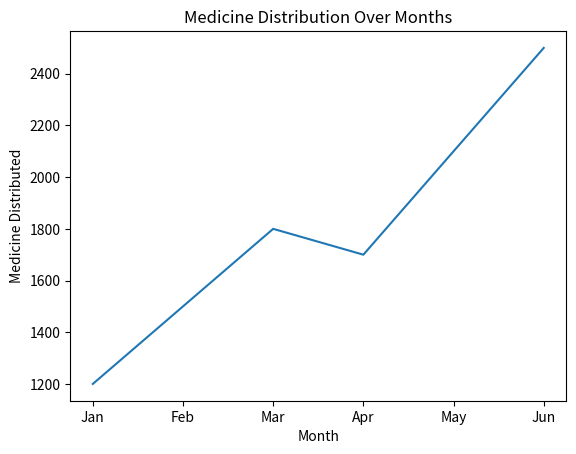
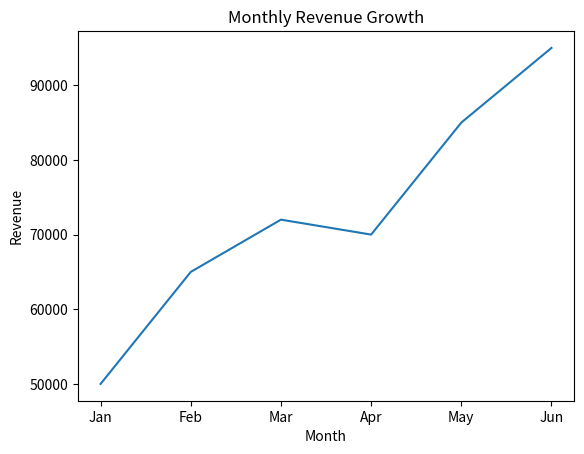
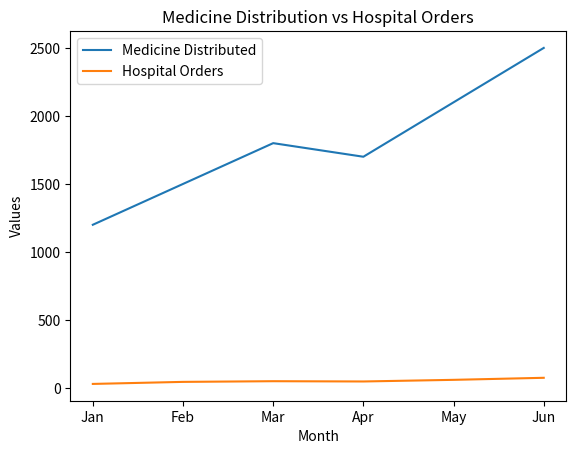
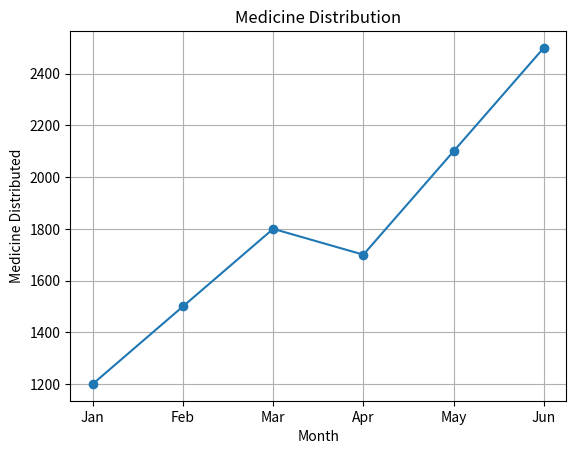
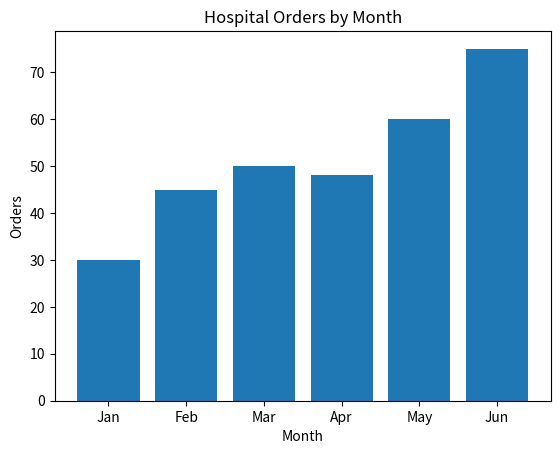
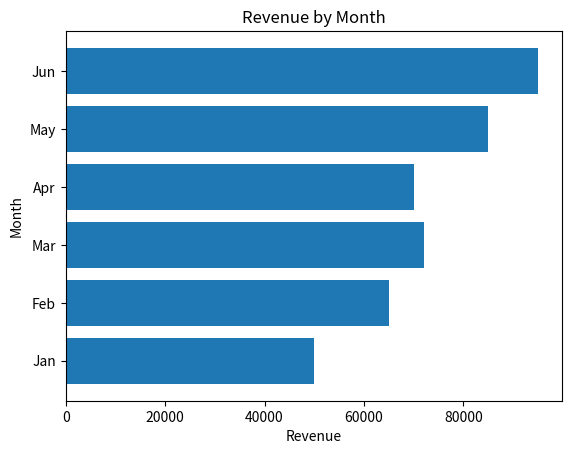
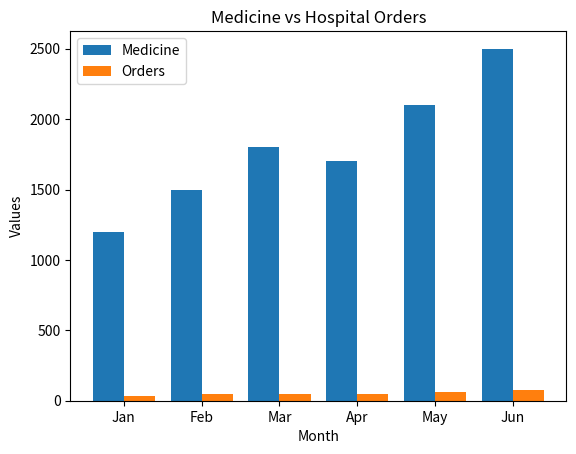
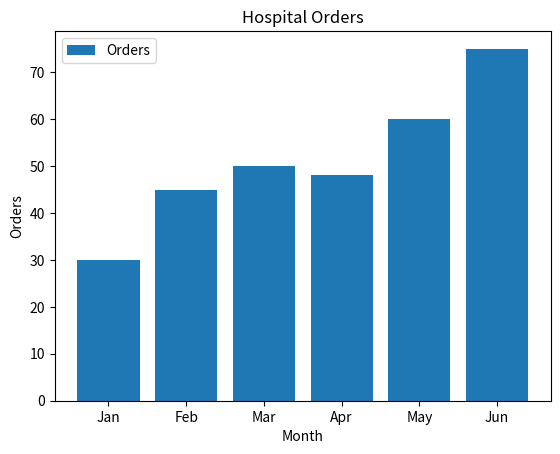
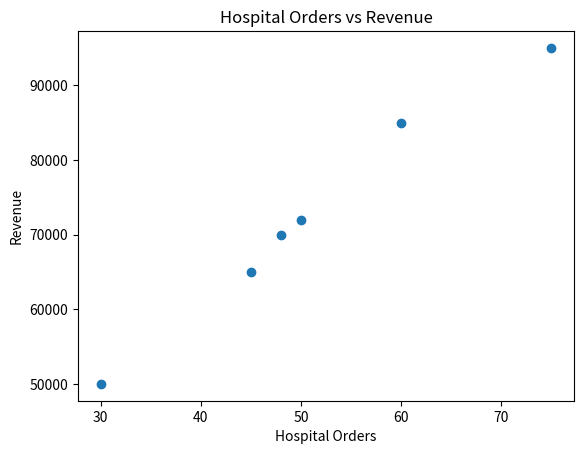
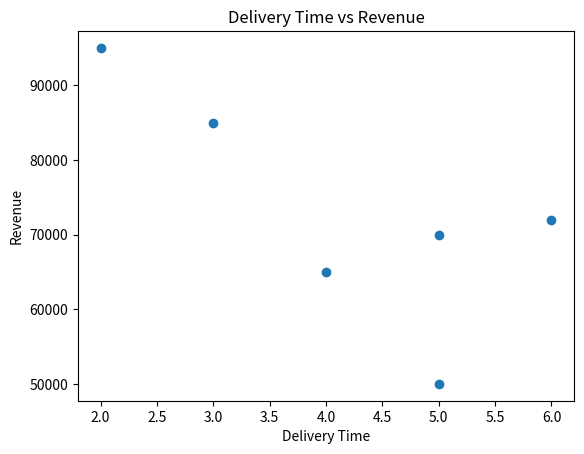
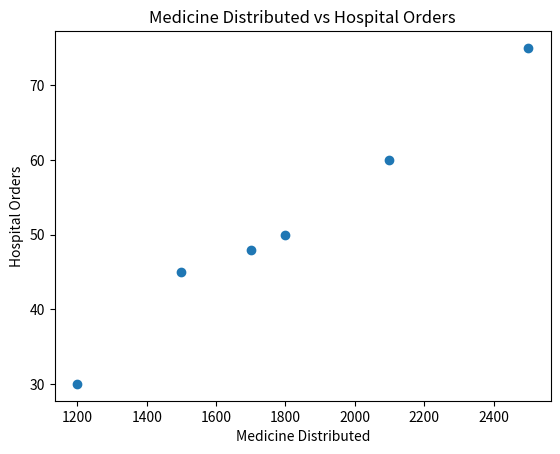
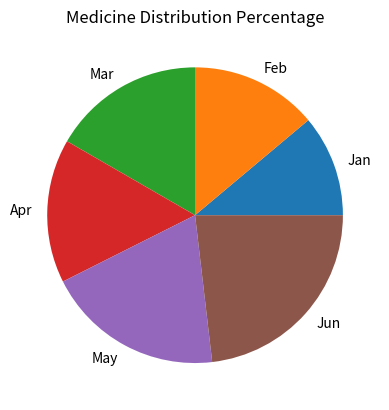
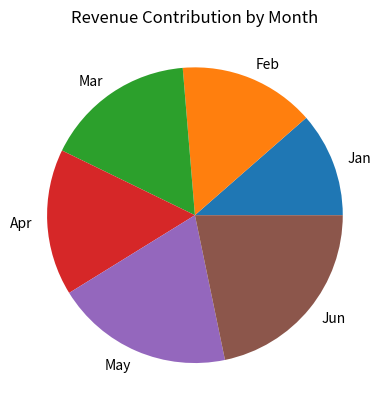
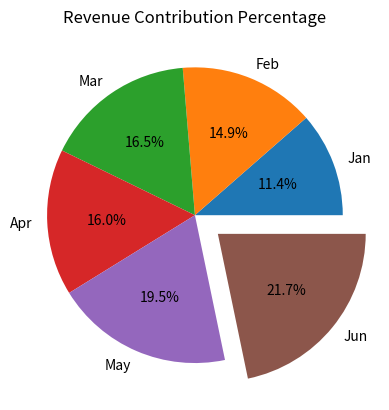

Reproduce these figures in Python, in order.
# -*- coding: utf-8 -*-
"""Matplotlib Assignment Practice.ipynb

Automatically generated by Colab.

Original file is located at
    https://colab.research.google.com/drive/127lsyzOOcdwQHGUsbLMUJuFWWY2OqWN_
"""

# Import required libraries
import pandas as pd
import matplotlib.pyplot as plt

medical_data = {
    'Month': ['Jan', 'Feb', 'Mar', 'Apr', 'May', 'Jun'],
    'Medicine_Distributed': [1200, 1500, 1800, 1700, 2100, 2500],
    'Hospital_Orders': [30, 45, 50, 48, 60, 75],
    'Delivery_Time': [5, 4, 6, 5, 3, 2],
    'Revenue': [50000, 65000, 72000, 70000, 85000, 95000]
}

df = pd.DataFrame(medical_data)

# Q1: Create a line chart showing medicine distribution over months

plt.plot(df['Month'], df['Medicine_Distributed'])

plt.title("Medicine Distribution Over Months")
plt.xlabel("Month")
plt.ylabel("Medicine Distributed")

plt.show()
plt.plot(df['Month'], df['Medicine_Distributed'])
plt.title("Medicine Distribution Over Months")
plt.xlabel("Month")
plt.ylabel("Medicine Distributed")
plt.show()

# Q2: Create a line chart for monthly revenue growth

plt.plot(df['Month'], df['Revenue'])

plt.title("Monthly Revenue Growth")
plt.xlabel("Month")
plt.ylabel("Revenue")

plt.show()
plt.plot(df['Month'], df['Revenue'])
plt.title("Monthly Revenue Growth")
plt.xlabel("Month")
plt.ylabel("Revenue")
plt.show()

# Q3: Create multiple line charts for Medicine_Distributed and Hospital_Orders
plt.plot(df['Month'], df['Medicine_Distributed'], label='Medicine Distributed')
plt.plot(df['Month'], df['Hospital_Orders'], label='Hospital Orders')

plt.title("Medicine Distribution vs Hospital Orders")
plt.xlabel("Month")
plt.ylabel("Values")
plt.legend()
plt.show()

# Q4: Add markers, grid, title and axis labels

plt.plot(df['Month'], df['Medicine_Distributed'],
         marker='o', linestyle='-')

plt.title("Medicine Distribution")
plt.xlabel("Month")
plt.ylabel("Medicine Distributed")
plt.grid(True)

plt.show()

# Q5: Create a vertical bar chart for hospital orders by month
plt.bar(df['Month'], df['Hospital_Orders'])

plt.title("Hospital Orders by Month")
plt.xlabel("Month")
plt.ylabel("Orders")

plt.show()

# Q6: Create a horizontal bar chart for revenue by month
plt.barh(df['Month'], df['Revenue'])

plt.title("Revenue by Month")
plt.xlabel("Revenue")
plt.ylabel("Month")

plt.show()

# Q7: Create a grouped bar chart comparing Medicine_Distributed and Hospital_Orders
import numpy as np

x = np.arange(len(df['Month']))
width = 0.4

plt.bar(x-width/2,
        df['Medicine_Distributed'],
        width,
        label='Medicine')

plt.bar(x+width/2,
        df['Hospital_Orders'],
        width,
        label='Orders')

plt.xticks(x, df['Month'])

plt.title("Medicine vs Hospital Orders")
plt.xlabel("Month")
plt.ylabel("Values")
plt.legend()

plt.show()

# Q8: Add labels, legends and chart titles
plt.bar(df['Month'],
        df['Hospital_Orders'],
        label='Orders')

plt.title("Hospital Orders")
plt.xlabel("Month")
plt.ylabel("Orders")
plt.legend()

plt.show()

# Q9: Create a scatter plot for Hospital_Orders vs Revenue
plt.scatter(df['Hospital_Orders'],
            df['Revenue'])

plt.title("Hospital Orders vs Revenue")
plt.xlabel("Hospital Orders")
plt.ylabel("Revenue")

plt.show()

# Q10: Create a scatter plot for Delivery_Time vs Revenue

plt.scatter(df['Delivery_Time'],
            df['Revenue'])

plt.title("Delivery Time vs Revenue")
plt.xlabel("Delivery Time")
plt.ylabel("Revenue")

plt.show()

# Q11: Create a scatter plot for Medicine_Distributed vs Hospital_Orders
plt.scatter(df['Medicine_Distributed'],
            df['Hospital_Orders'])

plt.title("Medicine Distributed vs Hospital Orders")
plt.xlabel("Medicine Distributed")
plt.ylabel("Hospital Orders")

plt.show()

plt.pie(df['Medicine_Distributed'],
        labels=df['Month'])

plt.title("Medicine Distribution Percentage")

plt.show()

plt.pie(df['Revenue'],
        labels=df['Month'])

plt.title("Revenue Contribution by Month")

plt.show()

explode = [0,0,0,0,0,0.2]

plt.pie(df['Revenue'],
        labels=df['Month'],
        explode=explode,
        autopct='%1.1f%%')

plt.title("Revenue Contribution Percentage")

plt.show()
